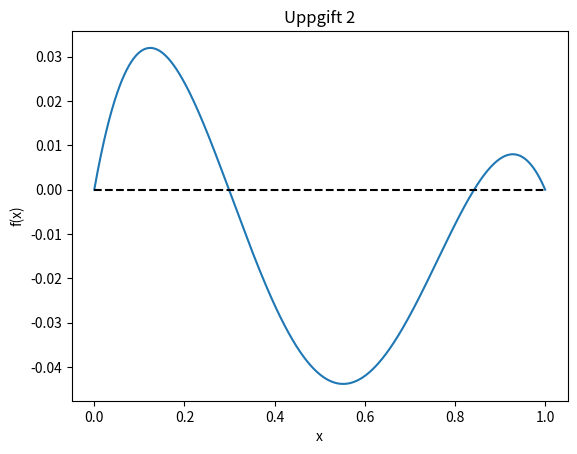

Generate this figure with matplotlib:
# Uppgift 2
import numpy as np
import matplotlib.pyplot as plt
import pandas as pd

L = 1
x = np.linspace(0, L, 1000)
f = 8/3*x/L - 3*(x/L)**2 + 1/3*(x/L)**3 - 2/3*(np.sin((np.pi*x)/L))

# a)
plt.plot(x, f)
plt.plot([0, L], [0, 0], 'k--')
plt.title("Uppgift 2")
plt.xlabel("x")
plt.ylabel("f(x)")
# plt.show()

# b) Fixpunktsmetoden
def fixed_point_iteration():

    # g(x) ska ge x = g(x) ⇒ nollställe till f(x)
    def fp_fun(x):
        return (3*L/8.0) * (3*(x/L)**2 - (1/3.0)*(x/L)**3 + (2/3.0)*np.sin(np.pi*x/L))

    # startgissning — välj en i intervallet 0 < x < L som konvergerar
    x = 0.2
    tol = 1E-10
    diffv = 5
    i = 0
    diffvec_fp = np.array([])

    while diffv > tol and i < 100:
        i += 1
        xold = x
        x = fp_fun(xold)
        diffv = abs(x - xold)
        diffvec_fp = np.append(diffvec_fp, diffv)
        print(f"Iter {i}: x = {x:.12f}, diff = {diffv:.3e}")

    print(f"\nSlutvärde fixpunkt: x = {x:.12f}")
    print(f"Antal iterationer: {i}")
    print(f"Fel < {tol}\n")

    # Konvergensanalys
    if len(diffvec_fp) > 2:
        S = diffvec_fp[1:] / diffvec_fp[:-1]
        kvoter_fp = np.divide(diffvec_fp[1:], diffvec_fp[:-1])
        konv_ordn = np.divide(np.log(kvoter_fp[1:]), np.log(kvoter_fp[:-1]))
        konvergens = pd.DataFrame({'Fixpunkt konvergensordning': konv_ordn})
        print(konvergens)
    else:
        print("För få iterationer för att bestämma konvergensordning.")

    return x

#fixed_point_iteration()


# c) Newtons metod
def newtons_method():
    
    def f_fun(x):
        return 8/3*x/L - 3*(x/L)**2 + 1/3*(x/L)**3 - 2/3*(np.sin((np.pi*x)/L))
    
    def df_fun(x):
        return 8/3/L - 6*x/L**2 + x**2/L**3 - 2/3*(np.pi/L)*np.cos((np.pi*x)/L)
    
    x = 0.8   # välj startvärde som INTE fungerar för fixpunktmetoden
    tol = 1E-10
    diffv = 1
    iter = 0
    diffvec = np.array([])

    while diffv > tol and iter < 100:
        iter += 1
        f = f_fun(x)
        fp = df_fun(x)
        xnew = x - f / fp
        diffv = abs(xnew - x)
        diffvec = np.append(diffvec, diffv)
        x = xnew
        print(f"Iter {iter}: x = {x:.12f}, diff = {diffv:.3e}")
    
    print(f"\nSlutvärde Newton: x = {x:.12f}")
    print(f"Antal iterationer: {iter}")
    print(f"Fel < {tol}\n")

   
    M = diffvec[1:]/diffvec[0:-1]**2      # Beräkna e_{k+1}/e_k^2 elementvis
    print('')
    print('M = :',M)

    # Beräkna konvergensordningen för Newtons metod
    konv_ordn = np.zeros(np.size(diffvec))
    kvoter = np.divide(diffvec[1:],diffvec[0:-1])  # Beräkna e_{k+1}/e_k elementvis
    konv_ordn = np.divide(np.log(kvoter[1:]),np.log(kvoter[0:-1]))    

    # För tabellutskrift
    konvergens = pd.DataFrame()
    konvergens['Newton konvergensordning'] = konv_ordn

    # Tabell som visar hur metoden konvergerar
    print(konvergens) 

# Kör metoderna
fixed_point_iteration()
newtons_method()
